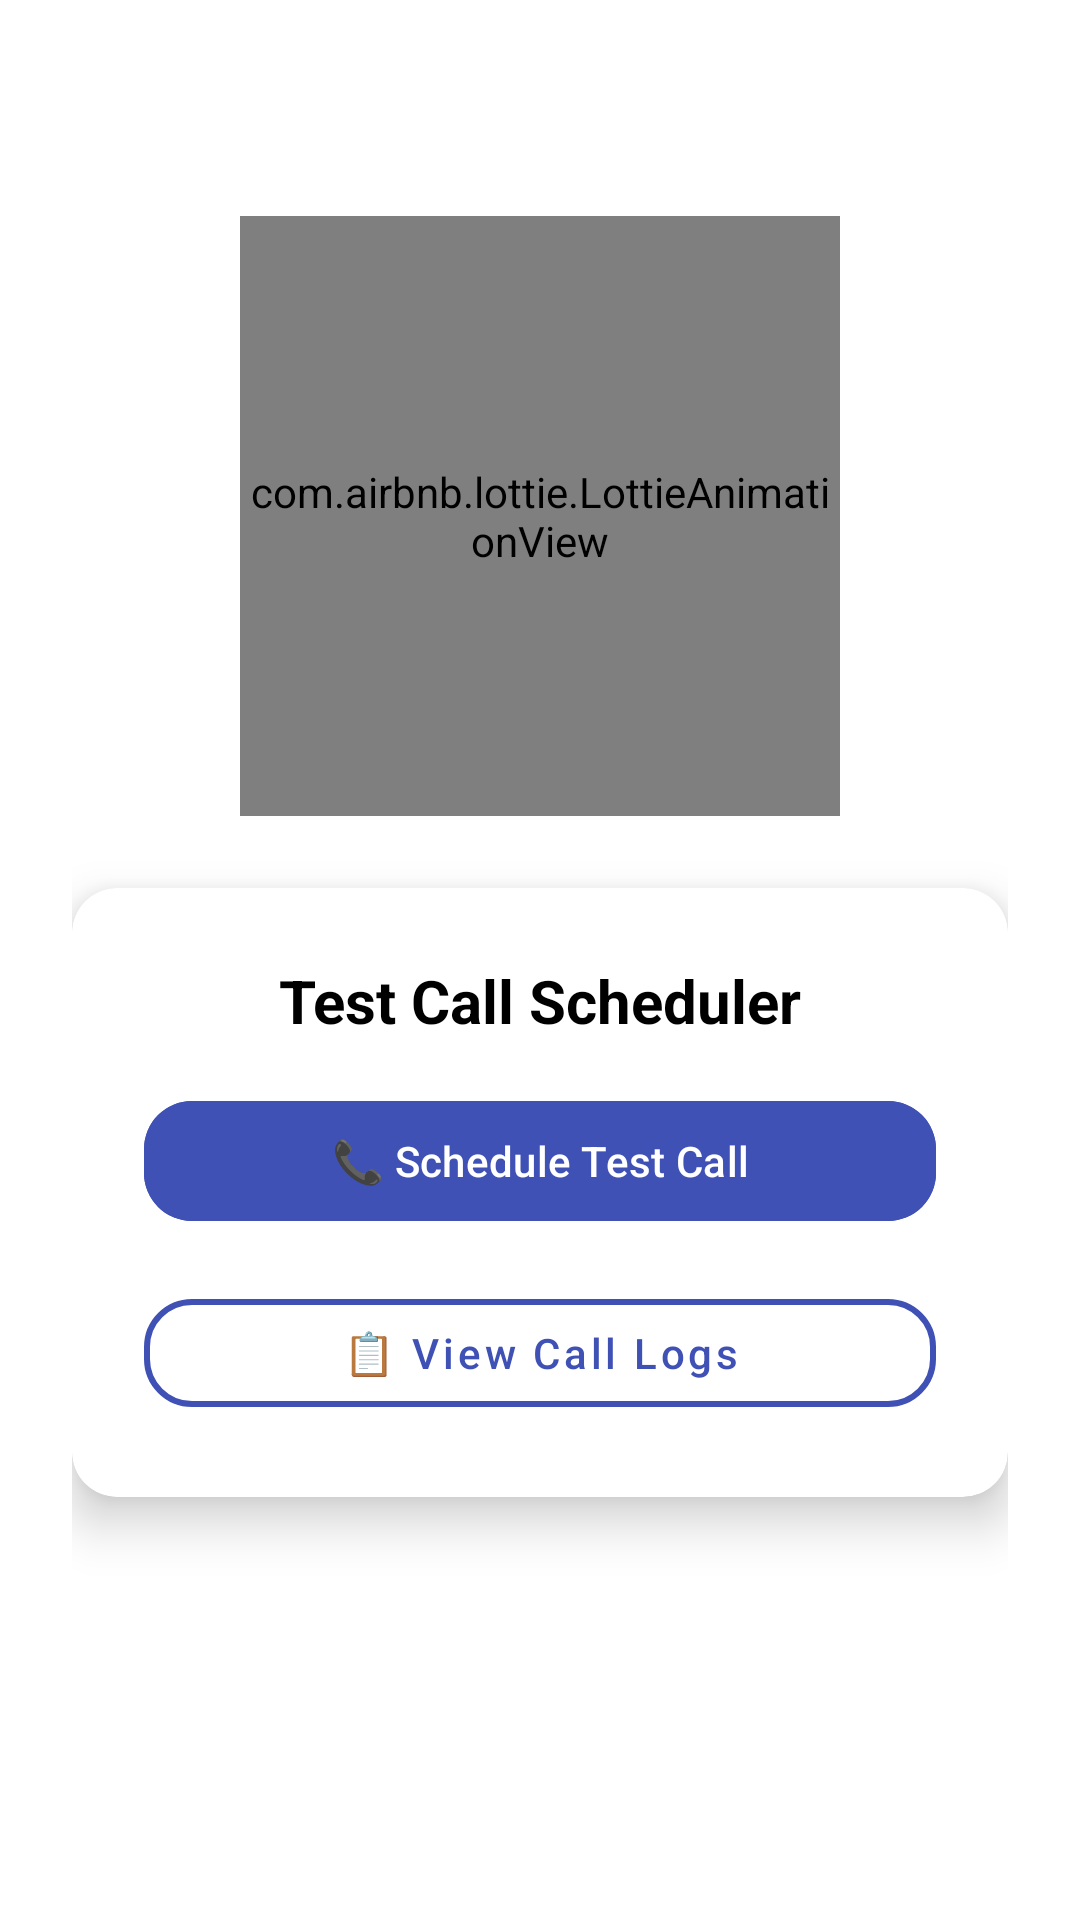

The Android layout XML behind this screen, and the referenced resources:
<!-- AndroidManifest.xml: application theme Theme.SysMind -->
<!-- res/layout/activity_main.xml -->
<?xml version="1.0" encoding="utf-8"?>
<androidx.constraintlayout.widget.ConstraintLayout xmlns:android="http://schemas.android.com/apk/res/android"
    xmlns:app="http://schemas.android.com/apk/res-auto"
    android:layout_width="match_parent"
    android:layout_height="match_parent"
    android:background="@color/white"
    android:padding="24dp">

    
    <com.airbnb.lottie.LottieAnimationView
        android:id="@+id/animationView"
        android:layout_width="200dp"
        android:layout_height="200dp"
        android:layout_marginTop="48dp"
        app:layout_constraintEnd_toEndOf="parent"
        app:layout_constraintStart_toStartOf="parent"
        app:layout_constraintTop_toTopOf="parent"
        app:lottie_autoPlay="true"
        app:lottie_loop="true"
        app:lottie_rawRes="@raw/call_animation" />


    
    <androidx.cardview.widget.CardView
        android:id="@+id/cardContainer"
        android:layout_width="0dp"
        android:layout_height="wrap_content"
        android:layout_marginTop="24dp"
        android:backgroundTint="#FFFFFF"
        app:cardCornerRadius="15sp"
        app:cardElevation="10dp"
        app:layout_constraintEnd_toEndOf="parent"
        app:layout_constraintStart_toStartOf="parent"
        app:layout_constraintTop_toBottomOf="@id/animationView">

        <LinearLayout
            android:layout_width="match_parent"
            android:layout_height="wrap_content"
            android:orientation="vertical"
            android:padding="24dp">

            <TextView
                android:id="@+id/tvTitle"
                android:layout_width="match_parent"
                android:layout_height="wrap_content"
                android:gravity="center"
                android:paddingBottom="16dp"
                android:text="Test Call Scheduler"
                android:textColor="#000000"
                android:textSize="20sp"
                android:textStyle="bold" />

            <com.google.android.material.button.MaterialButton
                android:id="@+id/btnScheduleCall"
                android:layout_width="match_parent"
                android:layout_height="wrap_content"
                android:layout_marginBottom="16dp"
                android:backgroundTint="#3F51B5"
                android:text="📞 Schedule Test Call"
                android:textAllCaps="false"
                android:textColor="@android:color/white"
                app:cornerRadius="16dp" />

            <com.google.android.material.button.MaterialButton
                android:id="@+id/btnViewCallLogs"
                style="@style/Widget.MaterialComponents.Button.OutlinedButton"
                android:layout_width="match_parent"
                android:layout_height="wrap_content"
                android:text="📋 View Call Logs"
                android:textAllCaps="false"
                android:textColor="#3F51B5"
                app:cornerRadius="16dp"
                app:strokeColor="#3F51B5"
                app:strokeWidth="2dp" />
        </LinearLayout>
    </androidx.cardview.widget.CardView>

</androidx.constraintlayout.widget.ConstraintLayout>
<!-- resources referenced by this layout -->
<resources>
  <color name="white">#FFFFFFFF</color>
  <style name="Theme.SysMind" parent="Base.Theme.SysMind" />
  <style name="Base.Theme.SysMind" parent="Theme.Material3.Light.NoActionBar">
          
          
      </style>
</resources>
